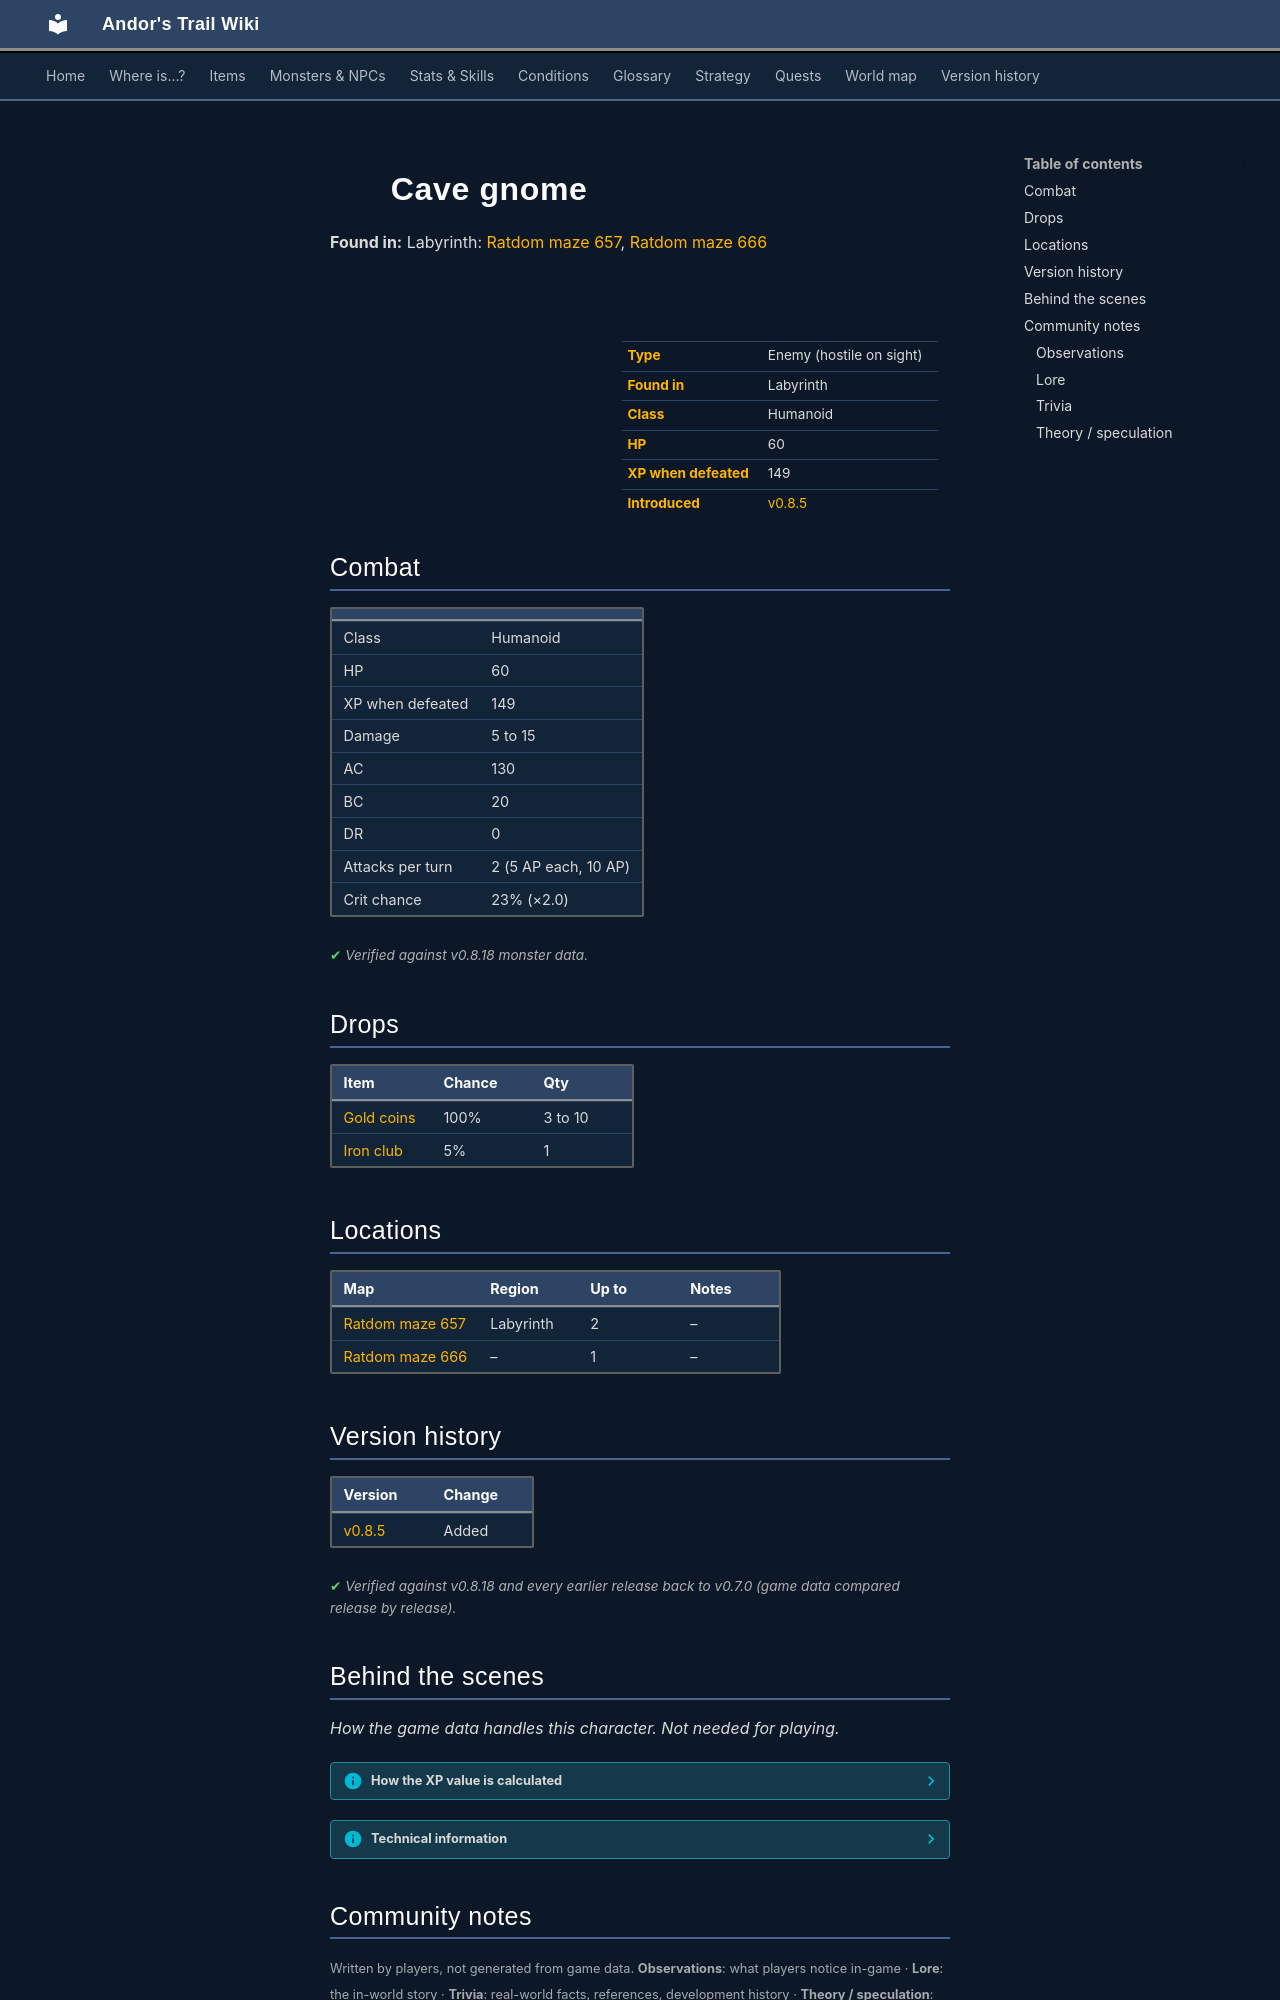

repository: asdfghjkl628/Andor-s-Trail-Wikiiii · page: monsters/ratdom_m6a/index.html · generator: mkdocs

---
description: "Cave gnome is an enemy in Andor's Trail (humanoid) with 60 HP, worth 149 XP, found in Labyrinth. Drops: Gold coins, Iron club."
---

# ![](../assets/icons/monsters/monsters_rltiles2_128.png){ .sprite } Cave gnome

**Found in:** Labyrinth: [Ratdom maze 657](../maps/ratdom_maze_657.md), [Ratdom maze 666](../maps/ratdom_maze_666.md)

<div class="infobox" markdown>

<p class="ib-img"><img class="sprite" src="../../assets/icons/monsters/monsters_rltiles2_128.png" alt=""></p>

| | |
|---|---|
| **Type** | Enemy (hostile on sight) |
| **Found in** | Labyrinth |
| **Class** | Humanoid |
| **HP** | 60 |
| **XP when defeated** | 149 |
| **Introduced** | [v0.8.5](../versions/0.8.5.md) |

</div>

## Combat

| | |
|---|---|
| Class | Humanoid |
| HP | 60 |
| XP when defeated | 149 |
| Damage | 5 to 15 |
| AC | 130 |
| BC | 20 |
| DR | 0 |
| Attacks per turn | 2 (5 AP each, 10 AP) |
| Crit chance | 23% (×2.0) |


<p class="verified">Verified against v0.8.18 monster data.</p>

## Drops

| Item | Chance | Qty |
|---|---|---|
| [Gold coins](../items/gold.md) | 100% | 3 to 10 |
| [Iron club](../items/club3.md) | 5% | 1 |

## Locations

| Map | Region | Up to | Notes |
|---|---|---|---|
| [Ratdom maze 657](../maps/ratdom_maze_657.md) | Labyrinth | 2 | – |
| [Ratdom maze 666](../maps/ratdom_maze_666.md) | – | 1 | – |


## Version history

| Version | Change |
|---|---|
| [v0.8.5](../versions/0.8.5.md) | Added |

<p class="verified">Verified against v0.8.18 and every earlier release back to v0.7.0 (game data compared release by release).</p>


## Behind the scenes

*How the game data handles this character. Not needed for playing.*

??? info "How the XP value is calculated"

    The game computes each enemy's experience value when it loads the data (`MonsterTypeParser.java`):

    XP = ⌈(attacks per turn × attack chance × average damage × (1 + critical skill × critical multiplier) × 3 + HP × (1 + block chance) + 9 × damage resistance) × 0.7⌉

    Percentages are used as fractions (e.g. 60% = 0.6). Enemies whose attacks inflict a condition are worth 50 XP more. The More Exp skill adds a percentage on top.

??? info "Technical information"

    | | |
    |---|---|
    | Entry ID | `ratdom_m6a` |
    | Type (wiki) | Enemy |
    | Spawn group | `ratdom_m6` |
    | Loot table | `container_gold_3_10` |
    | Conversation | – |
    | Faction | – |
    | Movement | – |
    | Icon | `monsters_rltiles2:128` |
    | Defined in | `res/raw/monsterlist_ratdom.json` |

    Raw data:

    ```json
    {
     "id": "ratdom_m6a",
     "name": "Cave gnome",
     "iconID": "monsters_rltiles2:128",
     "maxHP": 60,
     "maxAP": 10,
     "monsterClass": "humanoid",
     "attackDamage": {
      "min": 5,
      "max": 15
     },
     "spawnGroup": "ratdom_m6",
     "droplistID": "container_gold_3_10",
     "attackCost": 5,
     "attackChance": 130,
     "criticalSkill": 40,
     "criticalMultiplier": 2.0,
     "blockChance": 20
    }
    ```


## Community notes

<small>Written by players, not generated from game data. **Observations**: what players notice in-game · **Lore**: the in-world story · **Trivia**: real-world facts, references, development history · **Theory / speculation**: unconfirmed ideas; may just be unfinished content</small>

### Observations

*No notes yet. Contributions are welcome: [add a note](https://github.com/asdfghjkl628/Andor-s-Trail-Wikiiii/new/main/notes/monsters?filename=ratdom_m6a.md&value=%23%23%20Observations%0A%0A%3C%21--%20what%20players%20notice%20in-game%20--%3E%0A%0A%23%23%20Lore%0A%0A%3C%21--%20the%20in-world%20story%20--%3E%0A%0A%23%23%20Trivia%0A%0A%3C%21--%20real-world%20facts%2C%20references%2C%20development%20history%20--%3E%0A%0A%23%23%20Theory%20/%20speculation%0A%0A%3C%21--%20unconfirmed%20ideas%3B%20may%20just%20be%20unfinished%20content%20--%3E%0A).*
